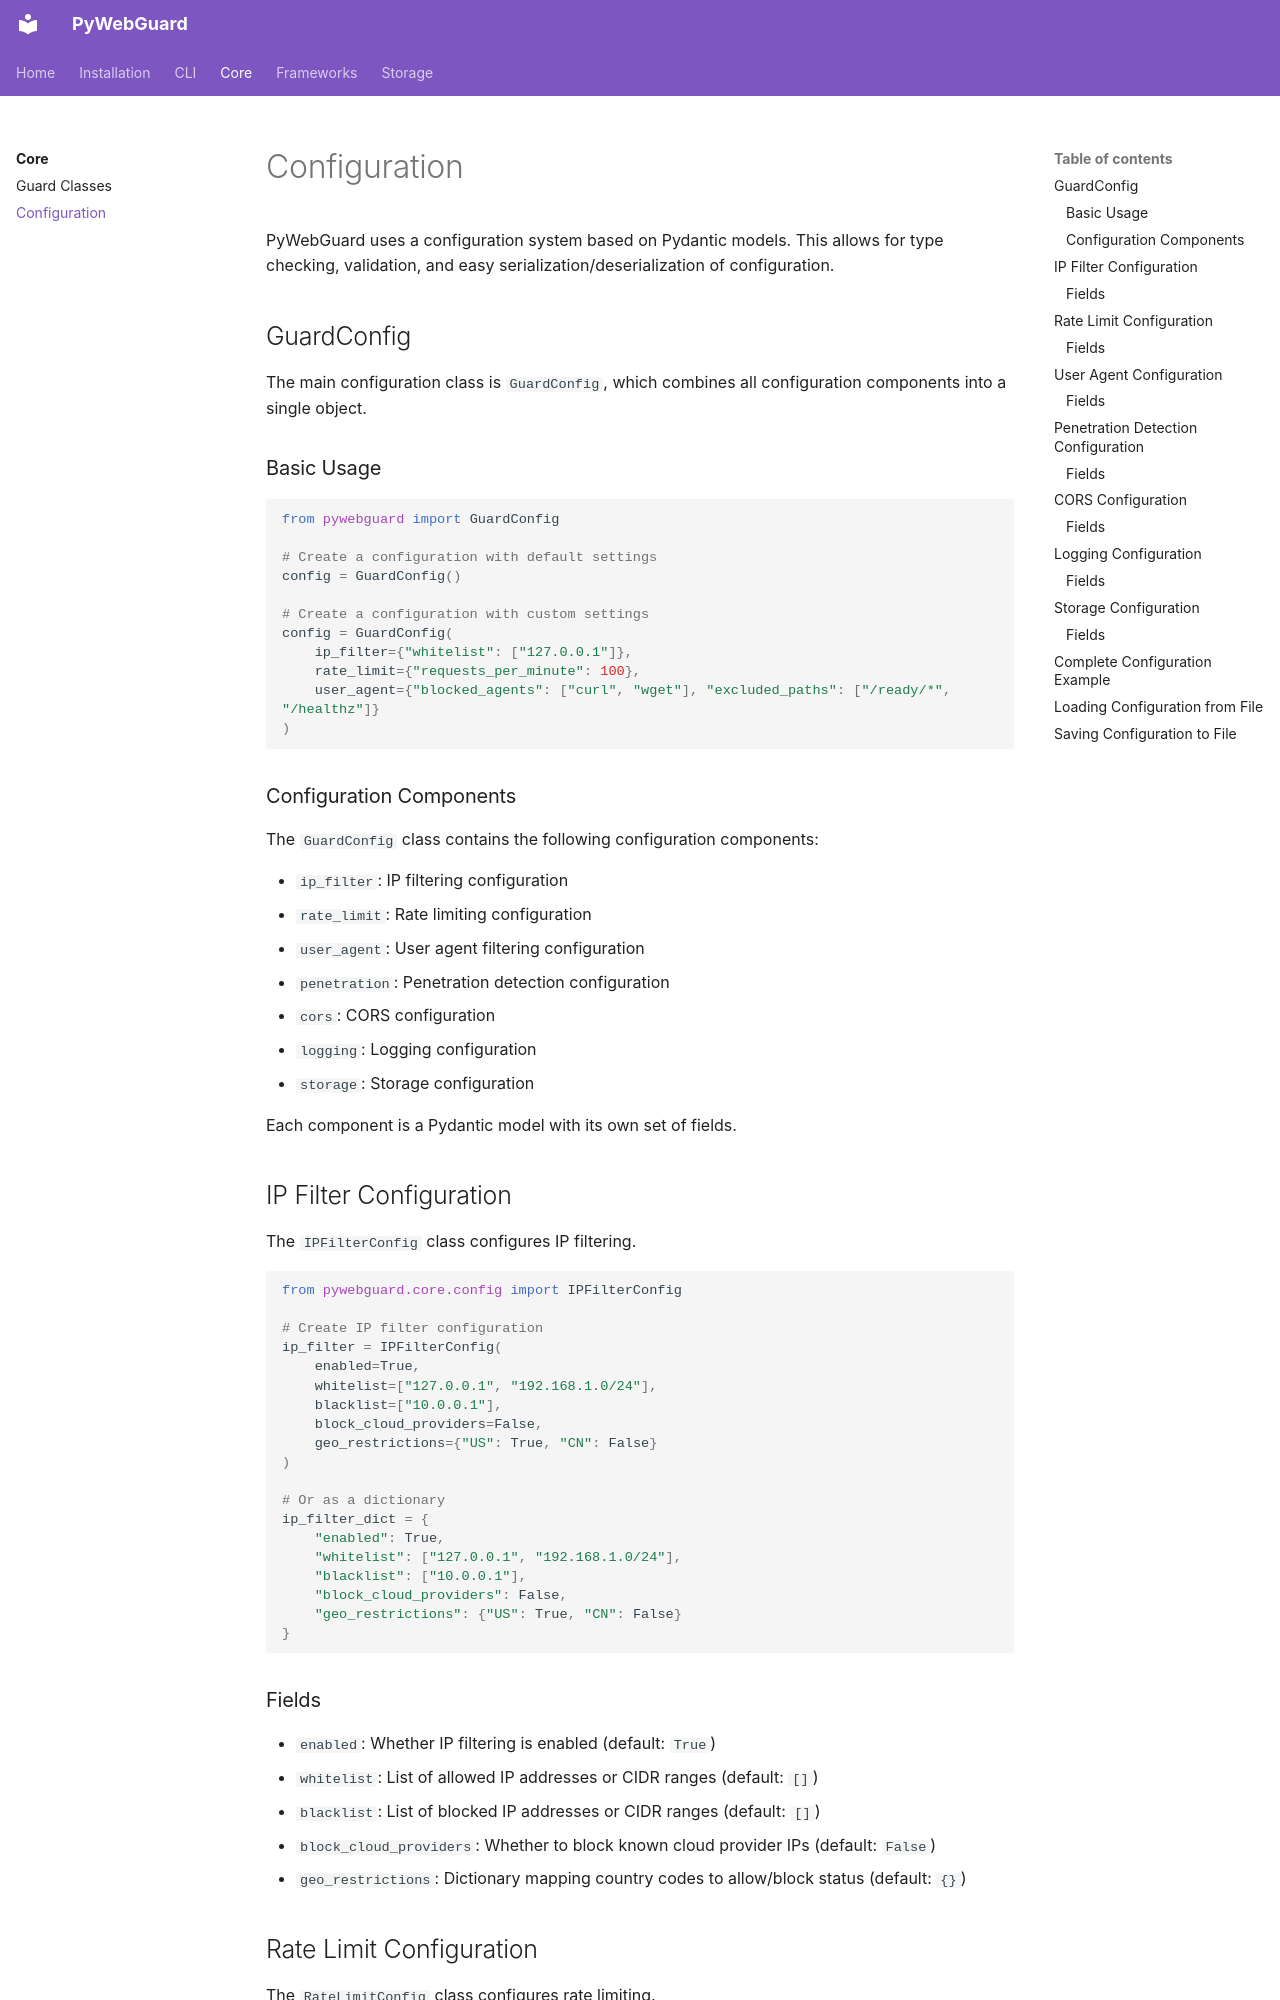

repository: py-daily/pywebguard · page: core/config/index.html · generator: mkdocs

# Configuration

PyWebGuard uses a configuration system based on Pydantic models. This allows for type checking, validation, and easy serialization/deserialization of configuration.

## GuardConfig

The main configuration class is `GuardConfig`, which combines all configuration components into a single object.

### Basic Usage

```python
from pywebguard import GuardConfig

# Create a configuration with default settings
config = GuardConfig()

# Create a configuration with custom settings
config = GuardConfig(
    ip_filter={"whitelist": ["127.0.0.1"]},
    rate_limit={"requests_per_minute": 100},
    user_agent={"blocked_agents": ["curl", "wget"], "excluded_paths": ["/ready/*", "/healthz"]}
)
```

### Configuration Components

The `GuardConfig` class contains the following configuration components:

- `ip_filter`: IP filtering configuration
- `rate_limit`: Rate limiting configuration
- `user_agent`: User agent filtering configuration
- `penetration`: Penetration detection configuration
- `cors`: CORS configuration
- `logging`: Logging configuration
- `storage`: Storage configuration

Each component is a Pydantic model with its own set of fields.

## IP Filter Configuration

The `IPFilterConfig` class configures IP filtering.

```python
from pywebguard.core.config import IPFilterConfig

# Create IP filter configuration
ip_filter = IPFilterConfig(
    enabled=True,
    whitelist=["127.0.0.1", "192.168.1.0/24"],
    blacklist=["10.0.0.1"],
    block_cloud_providers=False,
    geo_restrictions={"US": True, "CN": False}
)

# Or as a dictionary
ip_filter_dict = {
    "enabled": True,
    "whitelist": ["127.0.0.1", "192.168.1.0/24"],
    "blacklist": ["10.0.0.1"],
    "block_cloud_providers": False,
    "geo_restrictions": {"US": True, "CN": False}
}
```

### Fields

- `enabled`: Whether IP filtering is enabled (default: `True`)
- `whitelist`: List of allowed IP addresses or CIDR ranges (default: `[]`)
- `blacklist`: List of blocked IP addresses or CIDR ranges (default: `[]`)
- `block_cloud_providers`: Whether to block known cloud provider IPs (default: `False`)
- `geo_restrictions`: Dictionary mapping country codes to allow/block status (default: `{}`)
